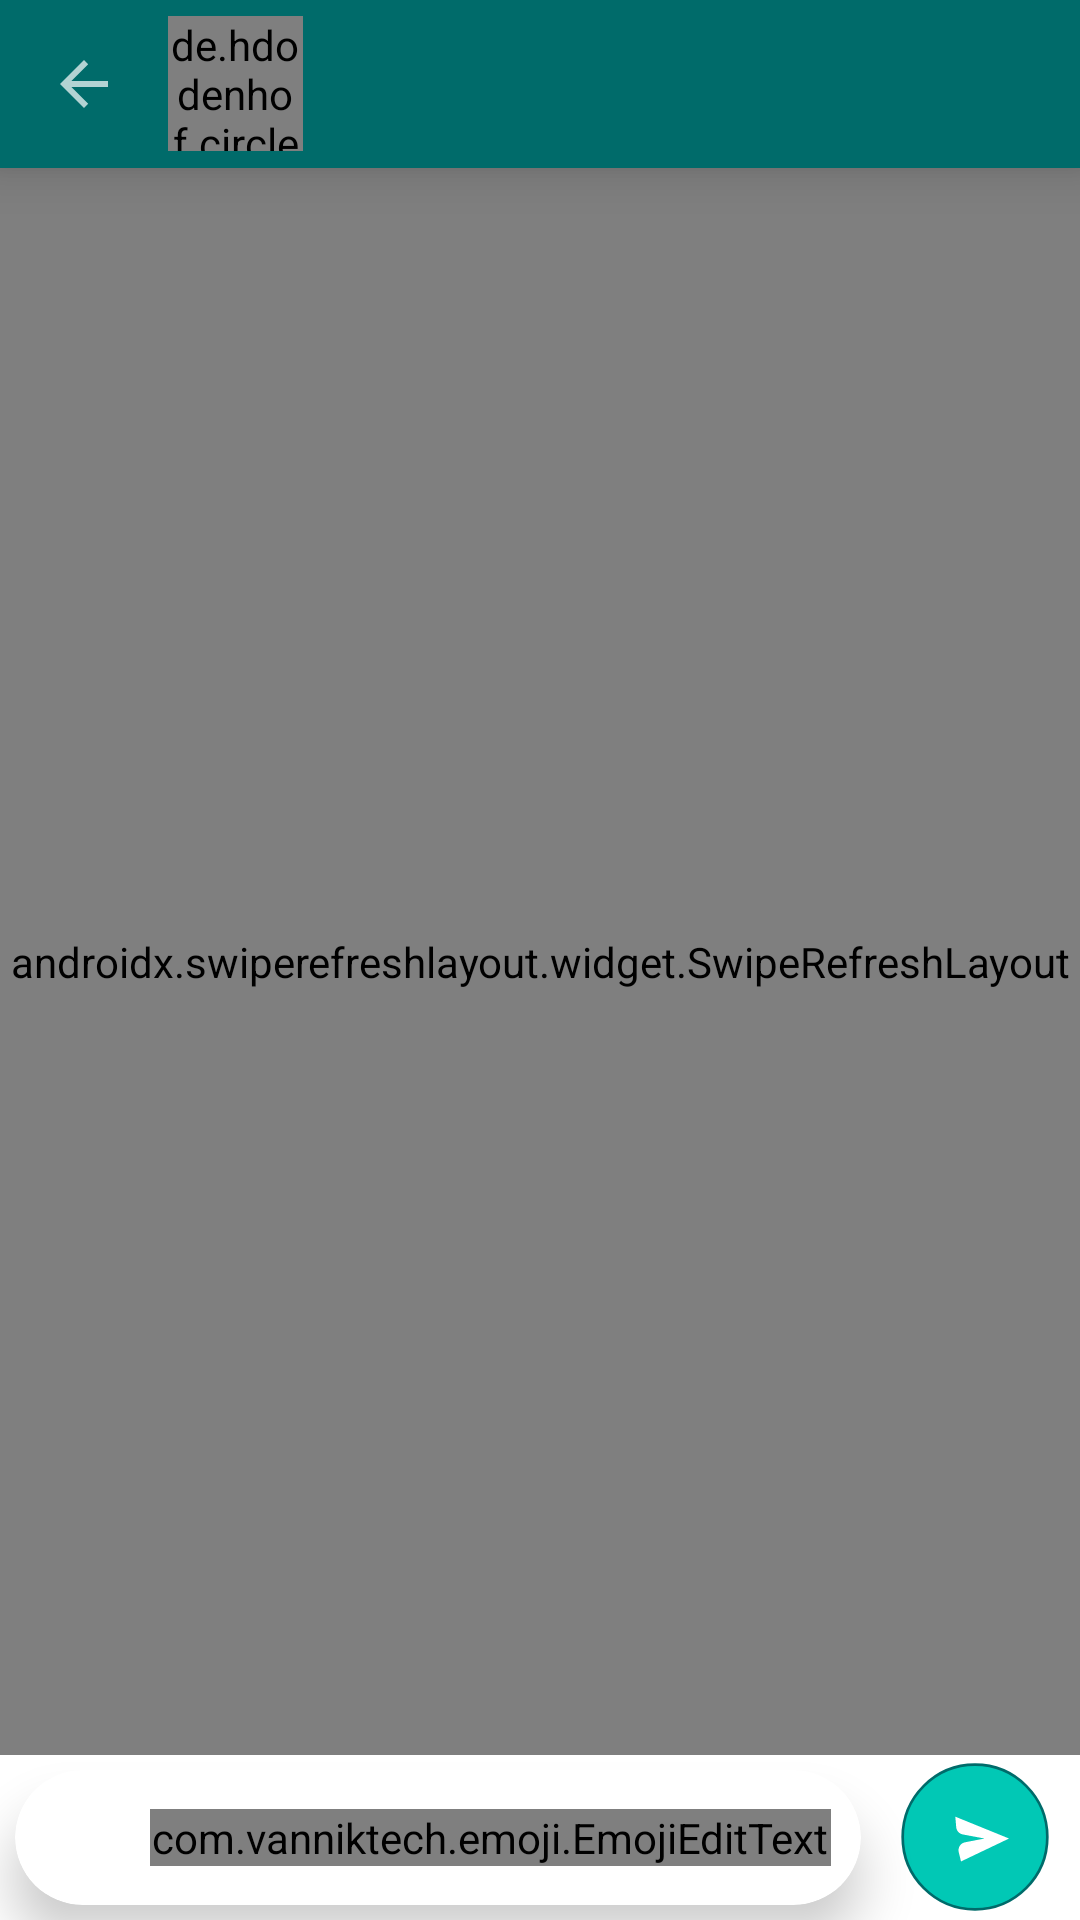

Write the Android layout XML for this screen, with the resource values it uses.
<!-- AndroidManifest.xml: application theme Theme.Chatter -->
<!-- res/layout/activity_chat.xml -->
<?xml version="1.0" encoding="utf-8"?>
<RelativeLayout xmlns:android="http://schemas.android.com/apk/res/android"
    xmlns:app="http://schemas.android.com/apk/res-auto"
    xmlns:tools="http://schemas.android.com/tools"
    android:layout_width="match_parent"
    android:layout_height="match_parent"
    tools:context=".activities.ChatActivity"
    android:id="@+id/rootView">

    <com.google.android.material.appbar.MaterialToolbar
        android:id="@+id/toolbar"
        android:layout_width="match_parent"
        android:layout_height="wrap_content"
        android:background="@color/teal_900"
        android:elevation="10dp"
        android:theme="@style/ThemeOverlay.MaterialComponents.Dark"
        app:contentInsetLeft="0dp"
        app:contentInsetStart="0dp"
        app:contentInsetStartWithNavigation="0dp"
        app:navigationIcon="?attr/homeAsUpIndicator"
        app:popupTheme="@style/ThemeOverlay.MaterialComponents.Light">

        <de.hdodenhof.circleimageview.CircleImageView
            android:id="@+id/ivUserPhoto"
            android:layout_width="45dp"
            android:layout_height="45dp"
            android:src="@mipmap/ic_default_profile"
            app:civ_border_color="#FF000000"
            app:civ_border_width="2dp" />

        <TextView
            android:id="@+id/tvUsername"
            android:layout_width="wrap_content"
            android:layout_height="wrap_content"
            android:layout_marginStart="10dp"
            android:ellipsize="end"
            android:lines="1"
            android:textColor="@color/white"
            android:textSize="23sp"
            android:textStyle="bold"
            tools:text="Harsh Dhar Agarwal" />
    </com.google.android.material.appbar.MaterialToolbar>

    <androidx.swiperefreshlayout.widget.SwipeRefreshLayout
        android:id="@+id/swipeRefreshLayout"
        android:layout_width="match_parent"
        android:layout_height="match_parent"
        android:layout_above="@+id/textBox"
        android:layout_below="@id/toolbar">

        <androidx.recyclerview.widget.RecyclerView
            android:id="@+id/rvMessages"
            android:layout_width="match_parent"
            android:layout_height="match_parent"
            android:overScrollMode="ifContentScrolls"
            tools:itemCount="15"
            tools:listitem="@layout/list_item_chat_sent" />
    </androidx.swiperefreshlayout.widget.SwipeRefreshLayout>

    <RelativeLayout
        android:id="@+id/textBox"
        android:layout_width="match_parent"
        android:layout_height="wrap_content"
        android:layout_alignParentBottom="true"

        android:paddingEnd="10dp">

        <com.google.android.material.card.MaterialCardView
            android:layout_width="match_parent"
            android:layout_height="wrap_content"
            android:layout_toStartOf="@+id/btnSend"
            app:cardCornerRadius="30dp"
            app:cardElevation="10dp"
            android:layout_margin="5dp">

            <RelativeLayout
                android:layout_width="match_parent"
                android:layout_height="wrap_content">

                <ImageView
                    android:id="@+id/btnEmoji"
                    android:layout_width="25dp"
                    android:layout_height="25dp"
                    android:layout_margin="10dp"
                    android:src="@drawable/ic_chat_emoji" />

                <com.vanniktech.emoji.EmojiEditText
                    android:id="@+id/etMessage"
                    android:layout_width="match_parent"
                    android:layout_height="wrap_content"
                    android:layout_centerVertical="true"
                    android:layout_marginEnd="10dp"
                    android:layout_toEndOf="@id/btnEmoji"
                    android:gravity="top|start"
                    android:hint="Type a message"
                    android:imeOptions="actionGo"
                    android:inputType="textMultiLine|textCapSentences|textLongMessage|text"
                    android:lineSpacingExtra="5dp"
                    android:maxHeight="120dp"
                    android:maxLength="700"
                    android:singleLine="false"
                    android:textColorHint="#b6b6b6"
                    android:textSize="17sp" />
            </RelativeLayout>

        </com.google.android.material.card.MaterialCardView>

        <ImageView
            android:id="@+id/btnSend"
            android:layout_width="50dp"
            android:layout_height="50dp"
            android:layout_alignParentEnd="true"
            android:layout_centerInParent="true"
            android:layout_marginStart="8dp"
            android:background="?attr/selectableItemBackgroundBorderless"
            android:clickable="true"
            android:focusable="true"
            android:src="@drawable/ic_chat_send" />
    </RelativeLayout>
</RelativeLayout>

    
    
    
    
    
    
    
    

    
    
    
    
    
    
    
    
    
    
    
    

    
    
    
    
    
    
    
    
    

    
    
    
    
    
    
    
    
    
    
    
    

    
    
    
    
    
    


    
    
    
    
    
    
    

    


    
    
    
    
    
    
    
    
    

    
    
    
    
    
    

    
    
    

    
    
    
    
    
    
    
    

    
    
    
    
    
    
    
    
    
    
    
    
    
    
    
    
    
    
    
    

    

    

    
    
    
    
    
    
    
    
    
    
    
    


    
<!-- res/layout/list_item_chat_sent.xml (included above) -->
<?xml version="1.0" encoding="utf-8"?>
<androidx.constraintlayout.widget.ConstraintLayout xmlns:android="http://schemas.android.com/apk/res/android"
    xmlns:app="http://schemas.android.com/apk/res-auto"
    xmlns:tools="http://schemas.android.com/tools"
    android:layout_width="match_parent"
    android:layout_height="wrap_content"
    android:layout_marginStart="35dp"
    android:clipToPadding="false"
    android:paddingHorizontal="16dp"
    android:paddingBottom="4dp">

    <com.google.android.material.card.MaterialCardView
        android:layout_width="wrap_content"
        android:layout_height="wrap_content"
        app:cardBackgroundColor="@color/teal_700"
        app:cardElevation="2dp"
        app:layout_constraintBottom_toBottomOf="parent"
        app:layout_constraintEnd_toEndOf="parent"
        app:layout_constraintHorizontal_bias="1"
        app:layout_constraintStart_toStartOf="parent"
        app:layout_constraintTop_toTopOf="parent"
        app:shapeAppearance="@style/ChatSentShapeAppearance">

        <com.google.android.flexbox.FlexboxLayout
            android:layout_width="wrap_content"
            android:layout_height="wrap_content"
            android:padding="8dp"
            app:alignItems="flex_end"
            app:flexWrap="wrap"
            app:justifyContent="flex_end">

            <com.vanniktech.emoji.EmojiTextView
                android:id="@+id/tvContent"
                android:layout_width="wrap_content"
                android:layout_height="wrap_content"
                android:lineSpacingExtra="5dp"
                android:textColor="@android:color/white"
                android:textSize="17sp"
                tools:text="Hello"/>

            <TextView
                android:id="@+id/tvTime"
                android:layout_width="wrap_content"
                android:layout_height="wrap_content"
                android:layout_marginStart="16dp"
                android:textColor="#A6ffffff"
                android:textSize="12sp"
                tools:text="12:00 AM" />
        </com.google.android.flexbox.FlexboxLayout>
    </com.google.android.material.card.MaterialCardView>

</androidx.constraintlayout.widget.ConstraintLayout>
<!-- resources referenced by this layout -->
<resources>
  <color name="teal_700">#FF018786</color>
  <color name="teal_900">#006B6A</color>
  <color name="white">#FFFFFFFF</color>
  <!-- drawable ic_chat_send (drawable) -->
  <vector xmlns:android="http://schemas.android.com/apk/res/android"
      android:width="56dp"
      android:height="56dp"
      android:viewportWidth="56"
      android:viewportHeight="56">
      <path
          android:pathData="M28,28m-27,0a27,27 0,1 1,54 0a27,27 0,1 1,-54 0"
          android:strokeWidth="1"
          android:fillColor="#01C8B5"
          android:strokeColor="#006B6A"
          android:fillType="evenOdd"/>
      <path
          android:pathData="M20.6516,20.4132L20.988,24.3486C21.1028,25.6917 22.0992,26.7933 23.424,27.0418L31.5642,28.5685L31.5642,28.5685L24.2713,29.9798C22.6446,30.2946 21.5811,31.8684 21.8959,33.4951C21.9049,33.5419 21.9151,33.5884 21.9264,33.6347L22.7773,37.1305L22.7773,37.1305L40.714,28.5685L20.6516,20.4132Z"
          android:strokeWidth="1"
          android:fillColor="#FFFFFF"
          android:fillType="evenOdd"
          android:strokeColor="#00000000"/>
  </vector>
  <!-- drawable ic_default_profile_foreground (drawable) -->
  <vector xmlns:android="http://schemas.android.com/apk/res/android"
      android:width="108dp"
      android:height="108dp"
      android:viewportWidth="108"
      android:viewportHeight="108"
      android:tint="#D0D0D0">
    <group android:scaleX="2.61"
        android:scaleY="2.61"
        android:translateX="22.68"
        android:translateY="22.68">
      <path
          android:fillColor="@android:color/white"
          android:pathData="M12,12c2.21,0 4,-1.79 4,-4s-1.79,-4 -4,-4 -4,1.79 -4,4 1.79,4 4,4zM12,14c-2.67,0 -8,1.34 -8,4v2h16v-2c0,-2.66 -5.33,-4 -8,-4z"/>
    </group>
  </vector>
  <!-- mipmap ic_default_profile: png bitmap (mipmap-hdpi, 1203 bytes) -->
  <style name="ChatSentShapeAppearance">
          <item name="cornerFamily">cut</item>
          <item name="cornerSizeBottomRight">8dp</item>
      </style>
  <style name="Theme.Chatter" parent="Theme.MaterialComponents.DayNight.NoActionBar">
          
          <item name="colorPrimary">@color/teal_700</item>
          <item name="colorPrimaryVariant">@color/teal_900</item>
          <item name="colorOnPrimary">@color/white</item>
          
          <item name="colorSecondary">@color/purple_500</item>
          <item name="colorSecondaryVariant">@color/purple_700</item>
          <item name="colorOnSecondary">@color/black</item>
          
          <item name="android:statusBarColor" tools:targetApi="l">?attr/colorPrimaryVariant</item>
          
      </style>
  <color name="purple_500">#FF6200EE</color>
  <color name="purple_700">#FF3700B3</color>
  <color name="black">#FF000000</color>
</resources>
